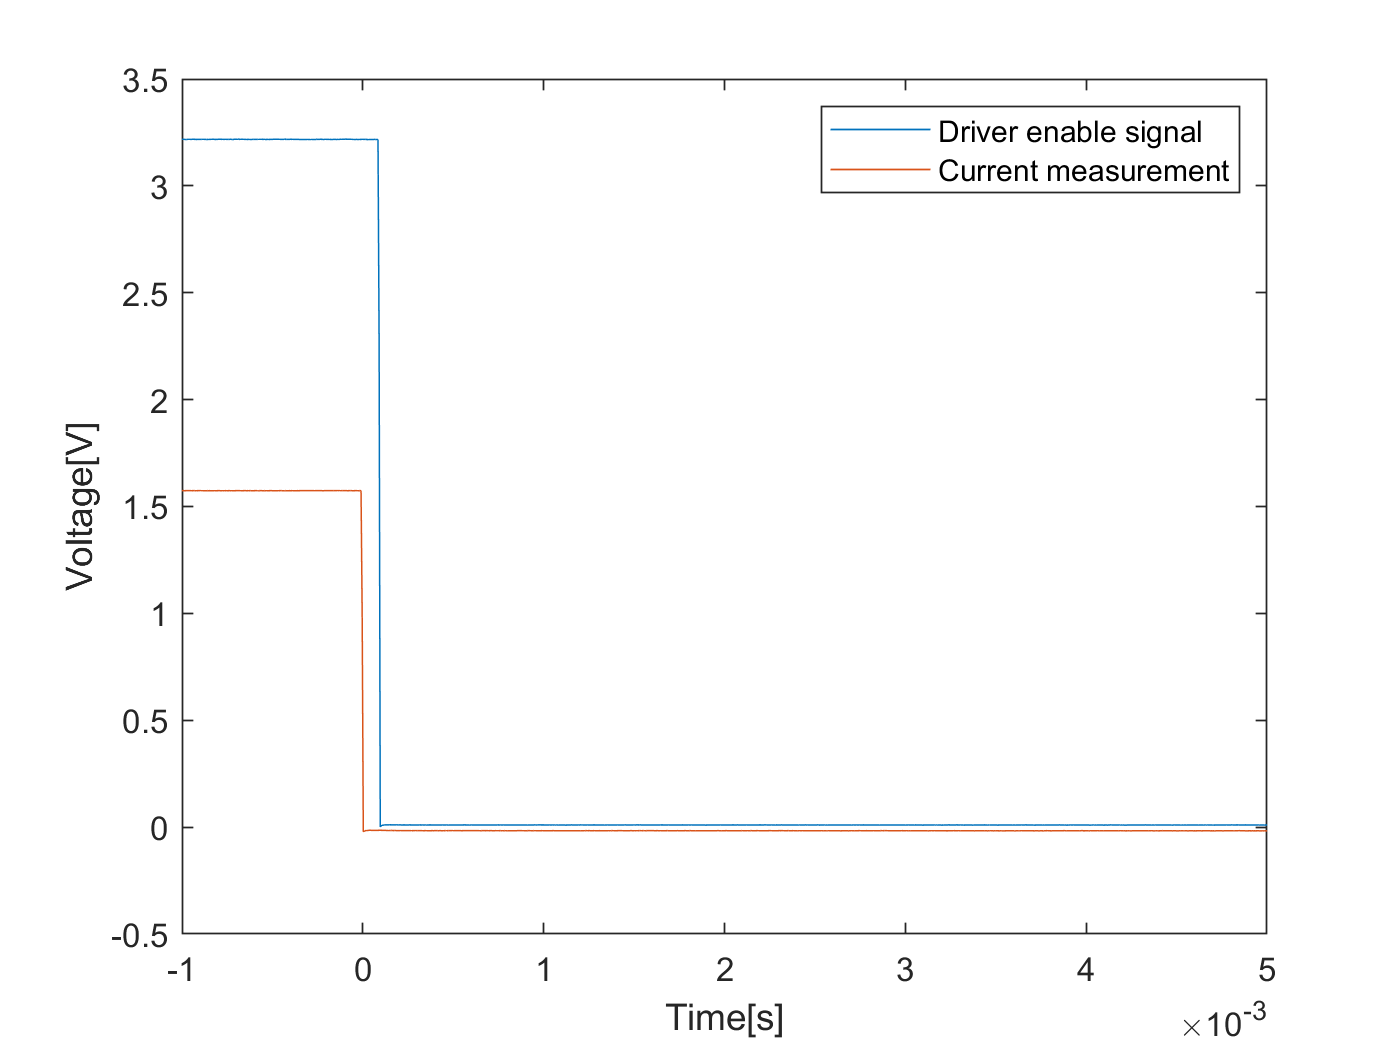

Values plotted in this chart, from the file beside it:
-0.01059740768216288, 3.217171042136662, 1.574726037663705
-0.01059, 3.218, 1.575
-0.01058, 3.218, 1.575
-0.01058, 3.217, 1.575
-0.01057, 3.217, 1.574
-0.01057, 3.217, 1.574
-0.01056, 3.217, 1.575
-0.01055, 3.217, 1.575
-0.01055, 3.217, 1.575
-0.01054, 3.218, 1.574
-0.01053, 3.218, 1.575
-0.01053, 3.218, 1.575
-0.01052, 3.217, 1.575
-0.01052, 3.217, 1.575
-0.01051, 3.218, 1.575
-0.0105, 3.217, 1.575
-0.0105, 3.217, 1.575
-0.01049, 3.217, 1.575
-0.01048, 3.218, 1.575
-0.01048, 3.217, 1.575
-0.01047, 3.218, 1.575
-0.01047, 3.219, 1.575
-0.01046, 3.217, 1.575
-0.01045, 3.217, 1.575
-0.01045, 3.218, 1.575
-0.01044, 3.218, 1.575
-0.01043, 3.218, 1.575
-0.01043, 3.218, 1.575
-0.01042, 3.218, 1.575
-0.01042, 3.218, 1.575
-0.01041, 3.218, 1.575
-0.0104, 3.217, 1.575
-0.0104, 3.217, 1.575
-0.01039, 3.217, 1.575
-0.01038, 3.217, 1.575
-0.01038, 3.217, 1.575
-0.01037, 3.218, 1.575
-0.01037, 3.218, 1.574
-0.01036, 3.218, 1.575
-0.01035, 3.218, 1.575
-0.01035, 3.218, 1.575
-0.01034, 3.217, 1.575
-0.01033, 3.218, 1.575
-0.01033, 3.218, 1.575
-0.01032, 3.219, 1.575
-0.01032, 3.218, 1.575
-0.01031, 3.218, 1.575
-0.0103, 3.218, 1.575
-0.0103, 3.219, 1.575
-0.01029, 3.218, 1.575
-0.01028, 3.218, 1.575
-0.01028, 3.218, 1.575
-0.01027, 3.218, 1.575
-0.01027, 3.218, 1.575
-0.01026, 3.218, 1.574
-0.01025, 3.218, 1.575
-0.01025, 3.218, 1.575
-0.01024, 3.218, 1.574
-0.01023, 3.218, 1.575
-0.01023, 3.218, 1.575
-0.01022, 3.218, 1.575
... 8,131 more rows
